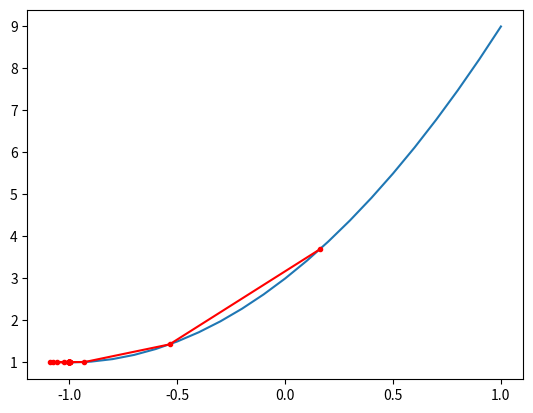

This chart was generated by the following Python code:
# PROJECT 2 - PART A.2

from numpy import asarray
from numpy import arange
from numpy.random import rand
from numpy.random import seed
from matplotlib import pyplot
 
# objective function
def objective(x):
	return 3.0 + 4.0 * x + 2.0 * x**2
 
# derivative of objective function
def derivative(x):
	return 4.0 + 4.0 * x
 
# gradient descent algorithm
def gradient_descent(objective, derivative, bounds, n_iter, step_size, momentum):
	# track all solutions
	solutions, scores = list(), list()
	# generate an initial point
	solution = bounds[:, 0] + rand(len(bounds)) * (bounds[:, 1] - bounds[:, 0])
	# keep track of the change
	change = 0.0
	# run the gradient descent
	for i in range(n_iter):
		# calculate gradient
		gradient = derivative(solution)
		# calculate update
		new_change = step_size * gradient + momentum * change
		# take a step
		solution = solution - new_change
		# save the change
		change = new_change
		# evaluate candidate point
		solution_eval = objective(solution)
		# store solution
		solutions.append(solution)
		scores.append(solution_eval)
		# report progress
		print('>%d f(%s) = %.5f' % (i, solution, solution_eval))
	return [solutions, scores]
 
# seed the pseudo random number generator
seed(4)
# define range for input
bounds = asarray([[-1.0, 1.0]])
# define the total iterations
n_iter = 30
# define the step size
step_size = 0.1
# define momentum
momentum = 0.3
# perform the gradient descent search with momentum
solutions, scores = gradient_descent(objective, derivative, bounds, n_iter, step_size, momentum)
# sample input range uniformly at 0.1 increments
inputs = arange(bounds[0,0], bounds[0,1]+0.1, 0.1)
# compute targets
results = objective(inputs)
# create a line plot of input vs result
pyplot.plot(inputs, results)
# plot the solutions found
pyplot.plot(solutions, scores, '.-', color='red')
# show the plot
pyplot.show()